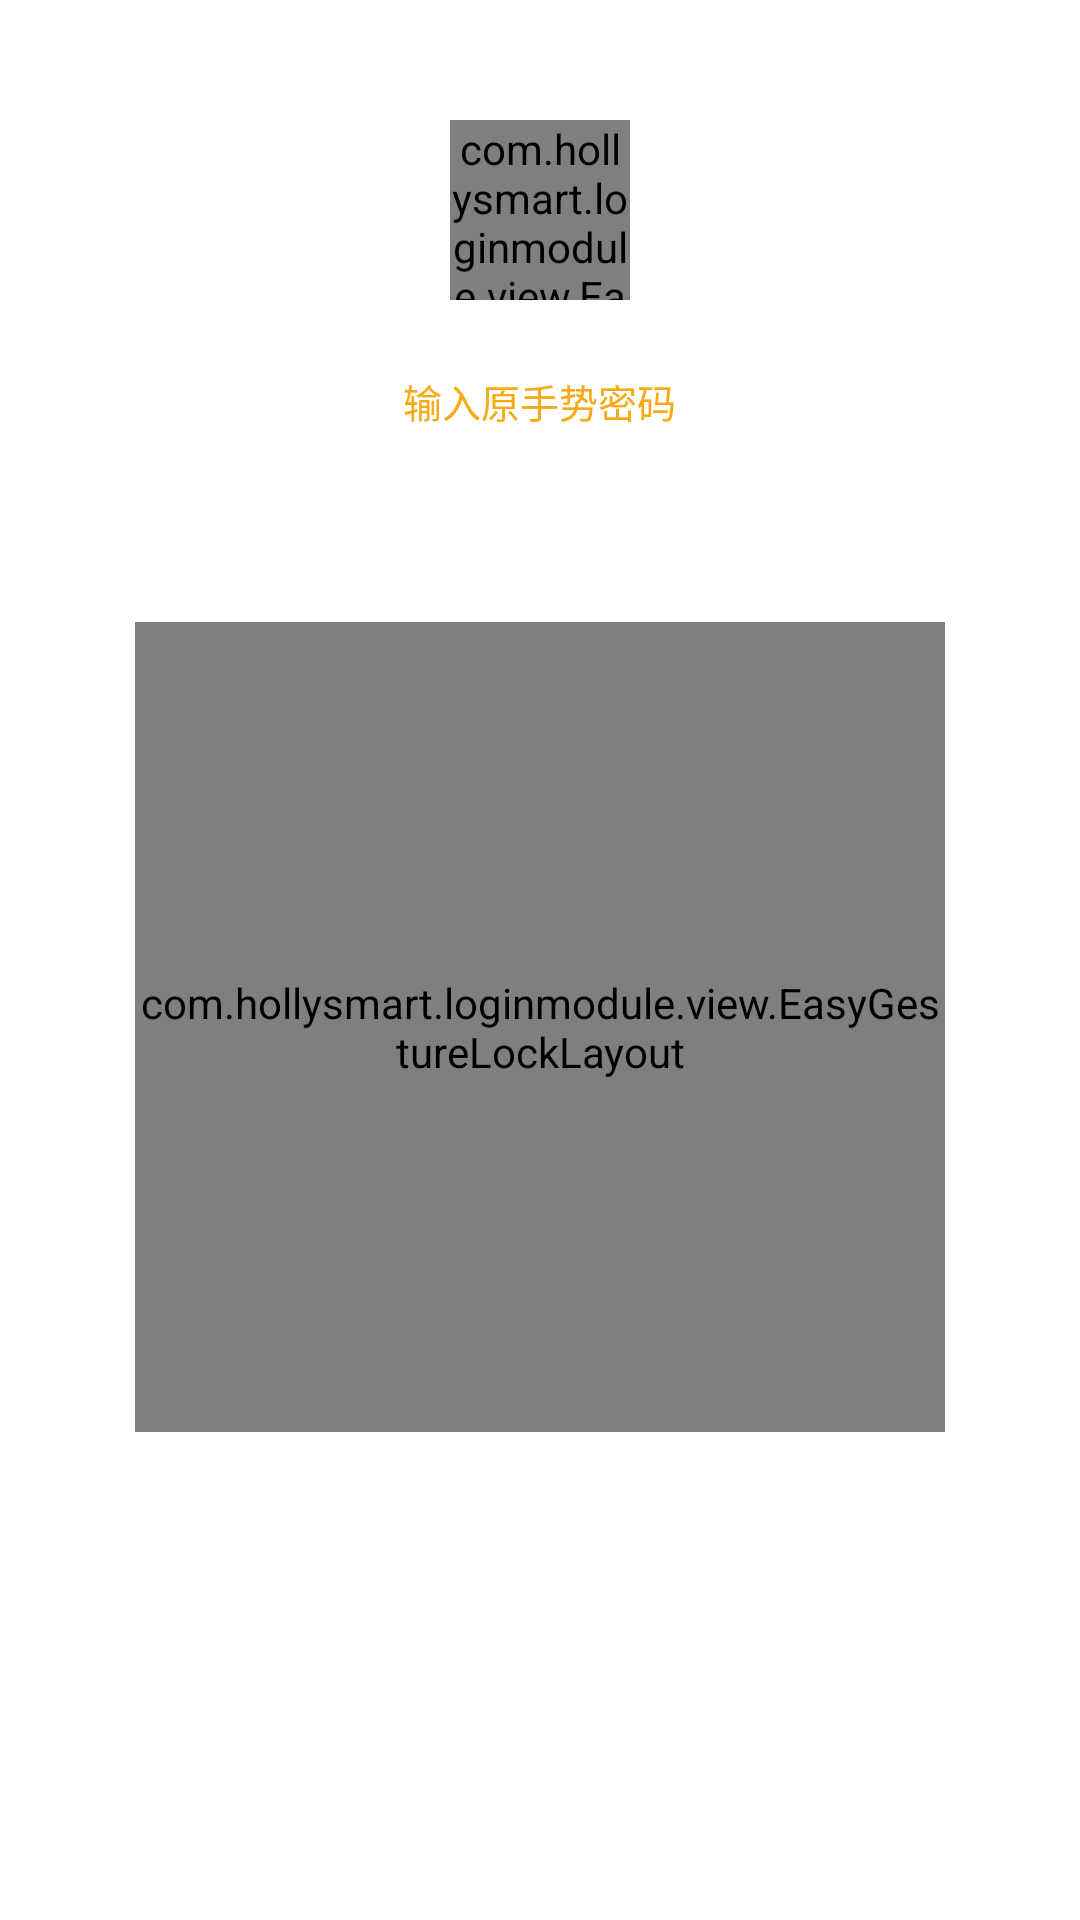

The Android layout XML behind this screen, and the referenced resources:
<!-- AndroidManifest.xml: fallback theme Theme.MaterialComponents.DayNight.NoActionBar -->
<!-- res/layout/login_module_layout_gesture_pwd_reset.xml -->
<?xml version="1.0" encoding="utf-8"?>
<LinearLayout xmlns:android="http://schemas.android.com/apk/res/android"
    xmlns:app="http://schemas.android.com/apk/res-auto"
    android:layout_width="match_parent"
    android:layout_height="match_parent"
    android:background="@android:color/white"
    android:gravity="center_horizontal"
    android:orientation="vertical">


    <com.hollysmart.loginmodule.view.EasyGestureLockLayout
        android:id="@+id/layout_small"
        android:layout_width="@dimen/login_module_small_grid_width"
        android:layout_height="@dimen/login_module_small_grid_width"
        android:layout_marginTop="40dp"
        app:count="3"
        app:ifAllowInteract="false"
        app:ifChildHasBorder="false" />

    <TextView
        android:id="@+id/tv_go"
        android:layout_width="wrap_content"
        android:layout_height="wrap_content"
        android:layout_marginTop="24dp"
        android:text="输入原手势密码"
        android:textColor="#F8A916"
        android:textSize="13sp" />

    <com.hollysmart.loginmodule.view.EasyGestureLockLayout
        android:id="@+id/layout_parent"
        android:layout_width="@dimen/login_module_big_grid_width"
        android:layout_height="@dimen/login_module_big_grid_width"
        android:layout_marginTop="64dp"
        app:count="3"
        app:ifAllowInteract="true"
        app:ifChildHasBorder="true" />

    <TextView
        android:id="@+id/tv_redraw"
        android:layout_width="wrap_content"
        android:layout_height="wrap_content"
        android:layout_marginTop="10dp"
        android:text="重新绘制"
        android:textColor="@color/login_module_color_v"
        android:textSize="15sp"
        android:visibility="invisible" />
</LinearLayout>
<!-- resources referenced by this layout -->
<resources>
  <color name="login_module_color_v">#999999</color>
  <dimen name="login_module_big_grid_width">270dp</dimen>
  <dimen name="login_module_small_grid_width">60dp</dimen>
</resources>
